Labelled photos from "crop_dataset", an image-classification folder in sidhantjha/skysync_anduril_grand_prix. The possible labels are: gate, no gate.

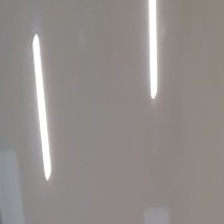
Label: no gate

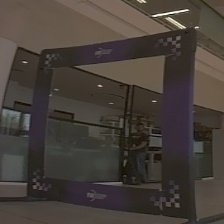
Label: gate

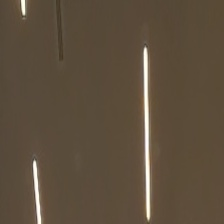
Label: no gate

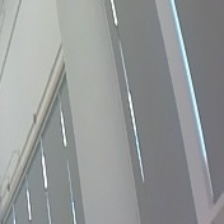
Label: no gate

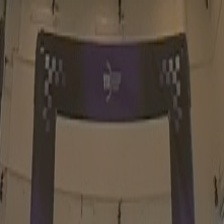
Label: gate

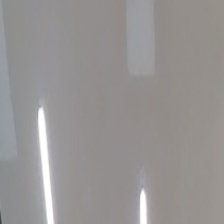
Label: no gate
